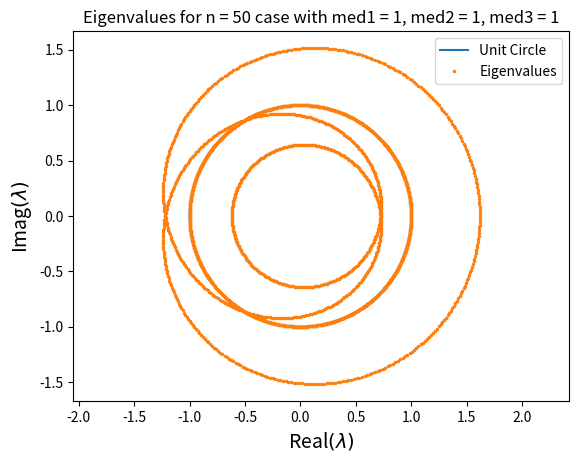
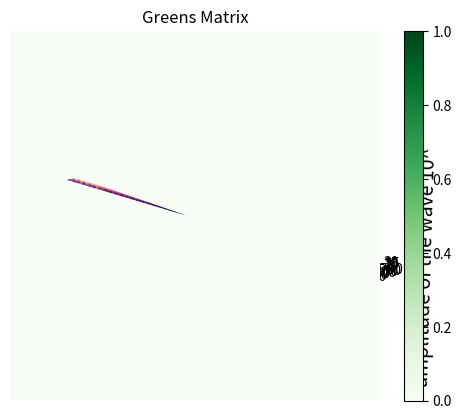

These charts were generated, in order, by the following Python code:
import numpy as np
import matplotlib.pyplot as plt
from matplotlib import cm

# [redacted]
# Last edited 6/6/2024

def run():
    
    # This for loop exists, so I could generate a bunch of frames to
    # animate the eigenvalues, right now it only runs one loop
    # it isn't needed, but I will leave it anyway, don't feel like reformatting
    for z in range(1):

        # Forward Wave
        def Jf(a, b):
            return (a + b) / (2 * a)

        # Backwards Wave
        def Jb(a, b):
            return (b - a) / (2 * a)

        # Transmitted Wave
        def Jt(a, b):
            return (2 * a) / (b + a)

        # Reflected Wave
        def Jr(a, b):
            return (b - a) / (b + a)


        # Number of cells
        c = 500
        # Number of points
        e = 4
        # Number of total points
        p = e * c
        # Green function
        # Indexed from 0-3
        # d loop
        M = np.zeros((p, p))

        # Material properties, pick any non-negative properties
        med1 = 1
        med2 = 1
        med3 = 1

        # The form this indexing takes is the following:
        # $$
        # M[((NUMBER OF POINTS * (d - WHICH CELL THE WAVE ENDS IN)) + WHICH POINT IT ENDS AT) % p, NUMBER OF POINTS * d]
        # $$
        # You only have to use the mod (%) operator if the wave ends in a different cell from the one it started in!
        # These coincide with my field pattern. look at the "3 Medium Field Pattern" picture in the GitHub for reference
        for d in range(0, c):
            # Current injected at point 0
            # 2,3,4 of previous cell
            M[((4 * (d - 1)) + 1) % p, 4 * d] += Jb(med1, med2) * Jt(med2, med1) * Jt(med1, med3) * Jf(med3, med1)
            M[((4 * (d - 1)) + 2) % p, 4 * d] += Jb(med1, med2) * Jt(med2, med1) * Jt(med1, med3) * Jb(med3, med1)
            M[((4 * (d - 1)) + 3) % p, 4 * d] += Jb(med1, med2) * Jr(med2, med1) * Jb(med2, med3) * Jt(med3, med1) + Jf(med1, med2) * Jr(med2, med1) * Jf(med2, med3) * Jt(med3, med1)

            # 1,2,3,4 of current cell
            M[((4 * (d + 0)) + 0), 4 * d] += Jb(med1, med2) * Jt(med2, med1) * Jr(med1, med3)
            M[((4 * (d + 0)) + 1), 4 * d] += Jb(med1, med2) * Jr(med2, med1) * (Jb(med2, med3) * Jr(med3, med1) * Jb(med3, med1) + Jf(med2, med3) * Jr(med3, med1) * Jf(med3,med1)) + Jf(med1, med2) * Jr(med2, med1) * (Jf(med2, med3) * Jr(med3, med1) * Jf(med3, med1) + Jb(med2, med3) * Jr(med3, med1) * Jb(med3, med1))
            M[((4 * (d + 0)) + 2), 4 * d] += Jb(med1, med2) * Jr(med2, med1) * (Jb(med2, med3) * Jr(med3, med1) * Jf(med3, med1) + Jf(med2, med3) * Jr(med3, med1) * Jb(med3,med1)) + Jf(med1, med2) * Jr(med2, med1) * (Jf(med2, med3) * Jr(med3, med1) * Jb(med3, med1) + Jb(med2, med3) * Jr(med3, med1) * Jf(med3, med1))
            M[((4 * (d + 0)) + 3), 4 * d] += Jf(med1, med2) * Jt(med2, med1) * Jr(med1, med3)

            # 1,2,3 of next cell
            M[((4 * (d + 1)) + 0) % p, 4 * d] += Jb(med1, med2) * Jr(med2, med1) * Jf(med2, med3) * Jt(med3, med1) + Jf(med1, med2) * Jr(med2, med1) * Jb(med2, med3) * Jt(med3, med1)
            M[((4 * (d + 1)) + 1) % p, 4 * d] += Jf(med1, med2) * Jt(med2, med1) * Jt(med1, med3) * Jb(med3, med1)
            M[((4 * (d + 1)) + 2) % p, 4 * d] += Jf(med1, med2) * Jt(med2, med1) * Jt(med1, med3) * Jf(med3, med1)

            # Current injected at point 1
            # 4 of previous, previous cell
            M[((4 * (d - 2)) + 3) % p, 4 * d + 1] += Jt(med1, med2) * Jf(med2, med3) * Jt(med3, med1)

            # 2,3,4 of previous cell
            M[((4 * (d - 1)) + 1) % p, 4 * d + 1] += Jt(med1, med2) * (Jf(med2, med3) * Jr(med3, med1) * Jb(med3, med1) + Jb(med2, med3) * Jr(med3, med1) * Jf(med3,med1))
            M[((4 * (d - 1)) + 2) % p, 4 * d + 1] += Jt(med1, med2) * (Jf(med2, med3) * Jr(med3, med1) * Jf(med3, med1) + Jb(med2, med3) * Jr(med3, med1) * Jb(med3,med1))
            M[((4 * (d - 1)) + 3) % p, 4 * d + 1] += Jr(med1, med2) * Jr(med1, med3)

            # 1,2,3 of current cell
            M[(4 * (d + 0) + 0), 4 * d + 1] += Jt(med1, med2) * Jb(med2, med3) * Jt(med3, med1)
            M[(4 * (d + 0) + 1), 4 * d + 1] += Jr(med1, med2) * Jt(med3, med3) * Jb(med3, med1)
            M[(4 * (d + 0) + 2), 4 * d + 1] += Jr(med1, med2) * Jt(med2, med3) * Jf(med3, med1)

            # Current injected at point 2
            # 2,3,4 of current cell
            M[(4 * (d + 0) + 1), 4 * d + 2] += Jr(med1, med2) * Jr(med1, med3)
            M[(4 * (d + 0) + 2), 4 * d + 2] += Jt(med1, med2) * (Jb(med2, med3) * Jr(med3, med1) * Jb(med3, med1) + Jf(med2, med3) * Jr(med3, med1) * Jf(med3,med1))
            M[(4 * (d + 0) + 3), 4 * d + 2] += Jt(med1, med2) * (Jb(med2, med3) * Jr(med3, med1) * Jf(med3, med1) + Jf(med2, med3) * Jr(med3, med1) * Jb(med3,med1))

            # 1,2,3 of next cell
            M[((4 * (d + 1)) + 0) % p, 4 * d + 2] += Jb(med1, med2) * Jr(med2, med1) * Jf(med2, med3) * Jt(med3,med1) + Jf(med1, med2) * Jr(med2, med1) * Jb(med2, med3) * Jt(med3, med1)
            M[((4 * (d + 1)) + 1) % p, 4 * d + 2] += Jf(med1, med2) * Jt(med2, med1) * Jt(med1, med3) * Jb(med3, med1)
            M[((4 * (d + 1)) + 2) % p, 4 * d + 2] += Jf(med1, med2) * Jt(med2, med1) * Jt(med1, med3) * Jf(med3, med1)

            # 1 of next, next cell
            M[((4 * (d + 2)) + 0) % p, 4 * d + 2] += Jt(med1, med2) * Jf(med2, med3) * Jt(med3, med1)

            # Current injected at point 3
            # 2,3,4 of previous cell
            M[((4 * (d - 1)) + 1) % p, 4 * d + 3] += Jf(med1, med2) * Jt(med2, med1) * Jt(med1, med3) * Jf(med3, med1)
            M[((4 * (d - 1)) + 2) % p, 4 * d + 3] += Jf(med1, med2) * Jt(med2, med1) * Jt(med1, med3) * Jb(med3, med1)
            M[((4 * (d - 1)) + 3) % p, 4 * d + 3] += Jf(med1, med2) * Jr(med2, med1) * Jb(med2, med3) * Jt(med3,med1) + Jf(med1, med2) * Jr(med2, med1) * Jf(med2, med3) * Jt(med3, med1)

            # 1,2,3,4 of current cell
            M[((4 * (d + 0)) + 0), 4 * d + 3] += Jf(med1, med2) * Jt(med2, med1) * Jr(med1, med3)
            M[((4 * (d + 0)) + 1), 4 * d + 3] += Jf(med1, med2) * Jr(med2, med1) * (Jb(med2, med3) * Jr(med3, med1) * Jb(med3, med1) + Jf(med2, med3) * Jr(med3, med1) * Jf(med3,med1)) + Jb(med1, med2) * Jr(med2, med1) * (Jf(med2, med3) * Jr(med3, med1) * Jb(med3, med1) + Jb(med2, med3) * Jr(med3, med1) * Jf(med3, med1))
            M[((4 * (d + 0)) + 2), 4 * d + 3] += Jf(med1, med2) * Jr(med2, med1) * (Jb(med2, med3) * Jr(med3, med1) * Jf(med3, med1) + Jf(med2, med3) * Jr(med3, med1) * Jb(med3,med1)) + Jb(med1, med2) * Jr(med2, med1) * (Jf(med2, med3) * Jr(med3, med1) * Jf(med3, med1) + Jb(med2, med3) * Jr(med3, med1) * Jb(med3, med1))
            M[((4 * (d + 0)) + 3), 4 * d + 3] += Jb(med1, med2) * Jt(med2, med1) * Jr(med1, med3)

            # 1,2,3 of next cell
            M[((4 * (d + 1)) + 0) % p, 4 * d + 3] += (Jf(med1, med2) * Jr(med2, med1) * Jf(med2, med3) * Jt(med3, med1)+ Jb(med1, med2) * Jr(med2, med1) * Jb(med2, med3) * Jt(med3,med1))
            M[((4 * (d + 1)) + 1) % p, 4 * d + 3] += Jb(med1, med2) * Jt(med2, med1) * Jt(med1, med3) * Jb(med3, med1)
            M[((4 * (d + 1)) + 2) % p, 4 * d + 3] += Jb(med1, med2) * Jt(med2, med1) * Jt(med1, med3) * Jf(med3, med1)


        # Calculating the Eigenvalues and Eigenvectors
        eigValues, eigVectors = np.linalg.eig(M)

        # Extract the eigenvalues
        z = eigValues

        # Calculate the magnitude of the eigenvalues
        modul = np.abs(z)

        # Initialize arrays to store the real and imaginary parts
        rrr = np.real(z)
        iii = np.imag(z)

        # Prepare the unit circle for plotting
        ang = np.arange(0, 2 * np.pi, 0.01)
        xc = np.cos(ang)
        yc = np.sin(ang)

        # Plot the unit circle and the eigenvalues
        plt.figure()
        plt.plot(xc, yc, label='Unit Circle')  # Plot the unit circle
        plt.plot(rrr, iii, '.', markersize=3, label='Eigenvalues')  # Plot the eigenvalues
        plt.xlabel(r'Real$(\lambda)$', fontsize=14)
        plt.ylabel(r'Imag$(\lambda)$', fontsize=14)

        # Plot the titles
        plt.title("Eigenvalues for n = 50 case with med1 = {0}, med2 = {1}, med3 = {2}".format(med1, med2, med3))
        plt.axis('equal')
        plt.legend()

        t = 150  # Number of time steps

        # Initialize matrices
        m = np.zeros((t, p))
        u = np.zeros((t, p))

        # Set up the injected Current

        #v = eigVectors[p//2] # Use this if you want to plot an eigenvector
        #v /= np.linalg.norm(v)

        # -Creates a vector of the whole length with the midpoint set to 1
        v = np.zeros(p)
        v[p // 2 + 0] = 1

        # "Time" (n) evolution, look at the transfer matrix method!
        for n in range(t):
            # Transfer matrix method, n + 1 bc x^0 = 1, will look BUSTED
            v = np.power(M, n + 1).dot(v)
            # Extract all the real values
            m[n, :] = np.real(v)

        # Define space and time axes
        x = np.linspace(1, p, p)
        y = np.linspace(1, t, t)

        # Create a 3D mesh plot
        fig = plt.figure()
        ax = fig.add_subplot(111, projection='3d')
        ax.view_init(elev=20, azim=130)
        X, Y = np.meshgrid(x, y)
        # These blow up fast, it has got log10 scaling to actually show you the amplitudes
        ax.plot_surface(X, Y, np.log10(m), cmap='magma')

        # Labels
        ax.set_xlabel('4m + k', fontsize=14)
        ax.set_ylabel('n', fontsize=14)
        ax.set_zlabel('amplitude of the wave 10^', fontsize=14)

        # Show the plot
        plt.show()

        # This shows you your greens matrix
        plt.imshow(M, cmap='Greens', interpolation='nearest')
        plt.colorbar()  # Optional: adds a colorbar to indicate the value scale
        plt.title("Greens Matrix")
        plt.show()


if __name__ == '__main__':
    run()
